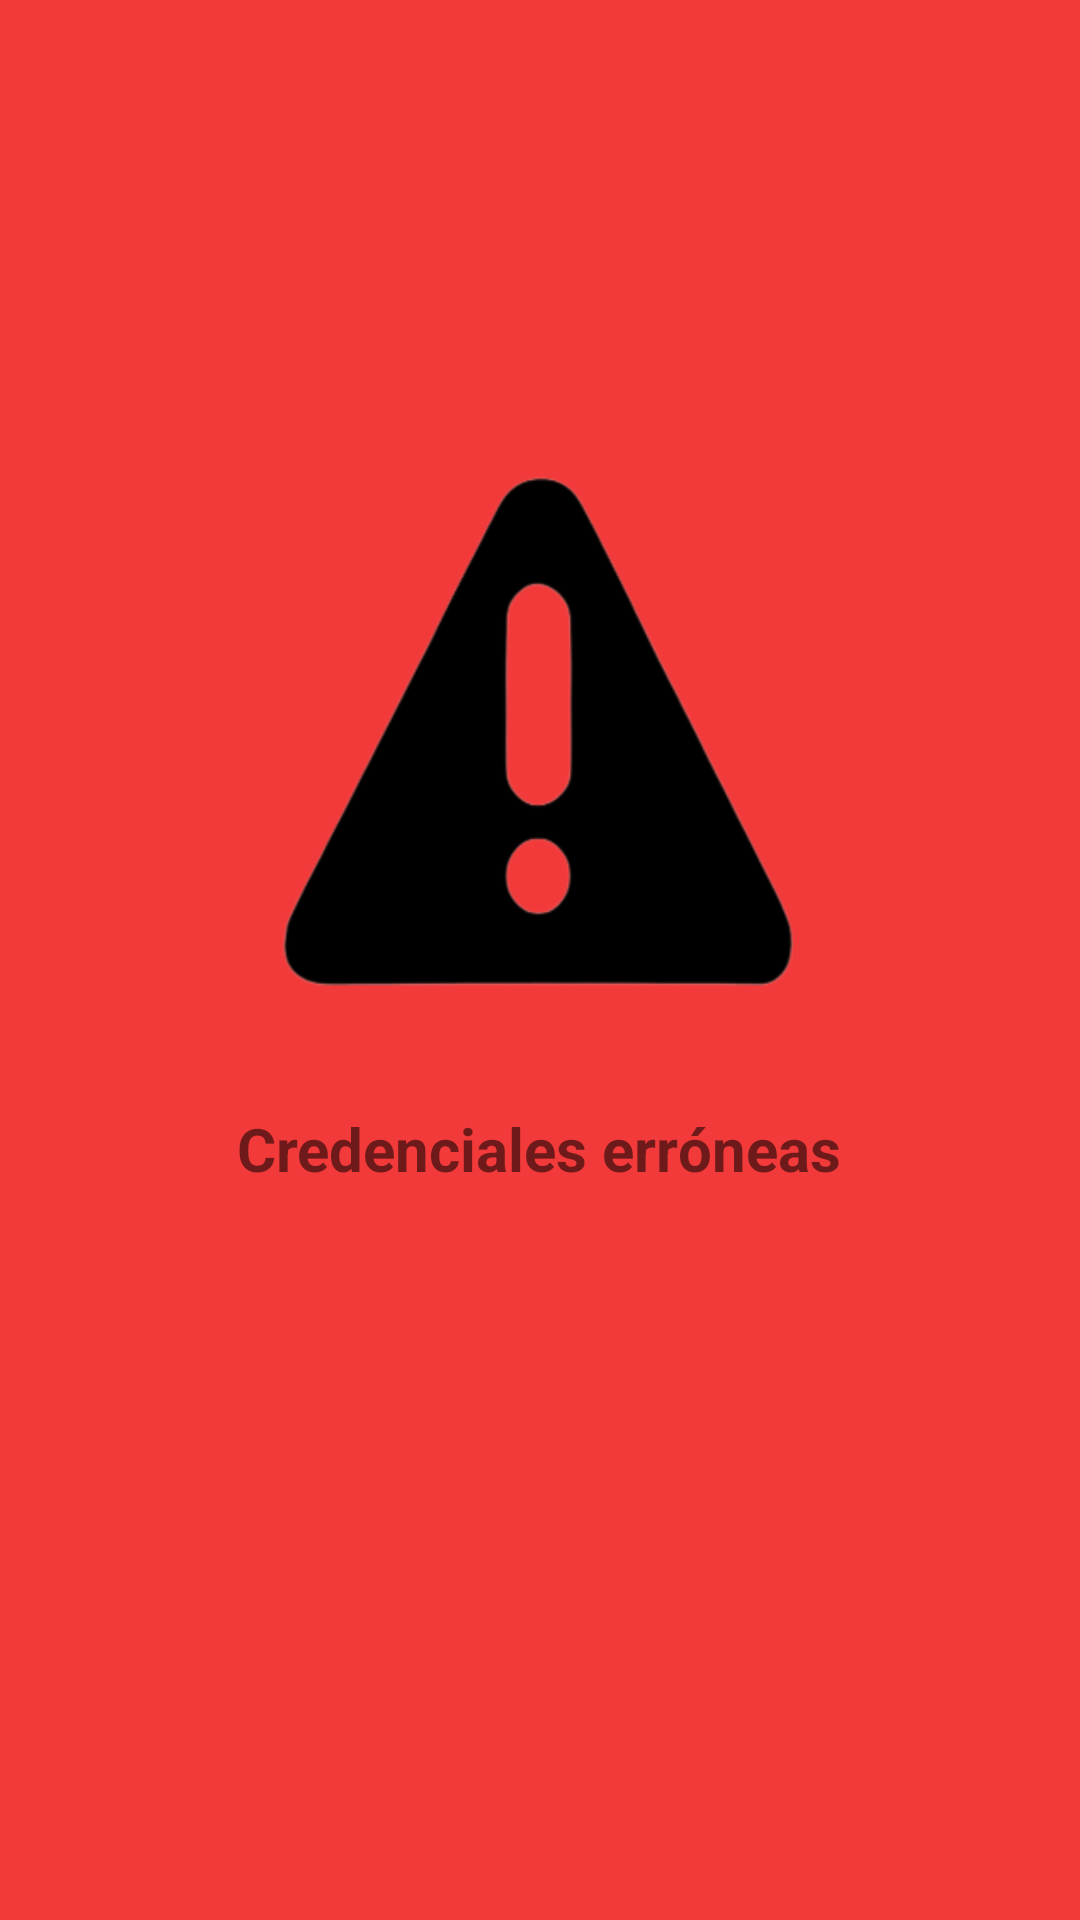

Reconstruct the res/layout file that produces this screen, plus the resources it refers to.
<!-- AndroidManifest.xml: application theme Theme.Music4LL -->
<!-- res/layout/fragment_fragmento_error.xml -->
<?xml version="1.0" encoding="utf-8"?>
<androidx.constraintlayout.widget.ConstraintLayout xmlns:android="http://schemas.android.com/apk/res/android"
    xmlns:app="http://schemas.android.com/apk/res-auto"
    xmlns:tools="http://schemas.android.com/tools"
    android:id="@+id/frameLayout"
    android:layout_width="match_parent"
    android:layout_height="match_parent"
    android:background="#f23a3a"
    tools:context=".FragmentoError">

    <ImageView
        android:id="@+id/imagenError"
        android:layout_width="174dp"
        android:layout_height="170dp"
        android:src="@drawable/alerta_error"
        app:layout_constraintBottom_toBottomOf="parent"
        app:layout_constraintEnd_toEndOf="parent"
        app:layout_constraintHorizontal_bias="0.497"
        app:layout_constraintStart_toStartOf="parent"
        app:layout_constraintTop_toTopOf="parent"
        app:layout_constraintVertical_bias="0.338" />

    <TextView
        android:id="@+id/textoError"
        android:layout_width="wrap_content"
        android:layout_height="wrap_content"
        android:fontFamily="sans-serif"
        android:text="@string/txtErrorLogin"
        android:textSize="20sp"
        android:textStyle="bold"
        app:layout_constraintBottom_toBottomOf="parent"
        app:layout_constraintEnd_toEndOf="parent"
        app:layout_constraintHorizontal_bias="0.498"
        app:layout_constraintStart_toStartOf="parent"
        app:layout_constraintTop_toBottomOf="@+id/imagenError"
        app:layout_constraintVertical_bias="0.142" />
</androidx.constraintlayout.widget.ConstraintLayout>
<!-- resources referenced by this layout -->
<resources>
  <!-- drawable alerta_error: png bitmap (drawable, 12152 bytes) -->
  <string name="txtErrorLogin">Credenciales erróneas</string>
  <style name="Theme.Music4LL" parent="Theme.MaterialComponents.DayNight.DarkActionBar">
          
          <item name="colorPrimary">@color/purple_500</item>
          <item name="colorPrimaryVariant">@color/purple_700</item>
          <item name="colorOnPrimary">@color/white</item>
          
          <item name="colorSecondary">@color/teal_200</item>
          <item name="colorSecondaryVariant">@color/teal_700</item>
          <item name="colorOnSecondary">@color/black</item>
          
          <item name="android:statusBarColor">#000000</item>
          
      </style>
  <!-- not gathered from this repository: default colours our renderer supplied (Android Studio template values) -->
  <color name="purple_500">#FF6200EE</color>
  <color name="purple_700">#FF3700B3</color>
  <color name="teal_200">#FF03DAC5</color>
  <color name="teal_700">#FF018786</color>
  <color name="black">#FF000000</color>
  <color name="white">#FFFFFFFF</color>
</resources>
